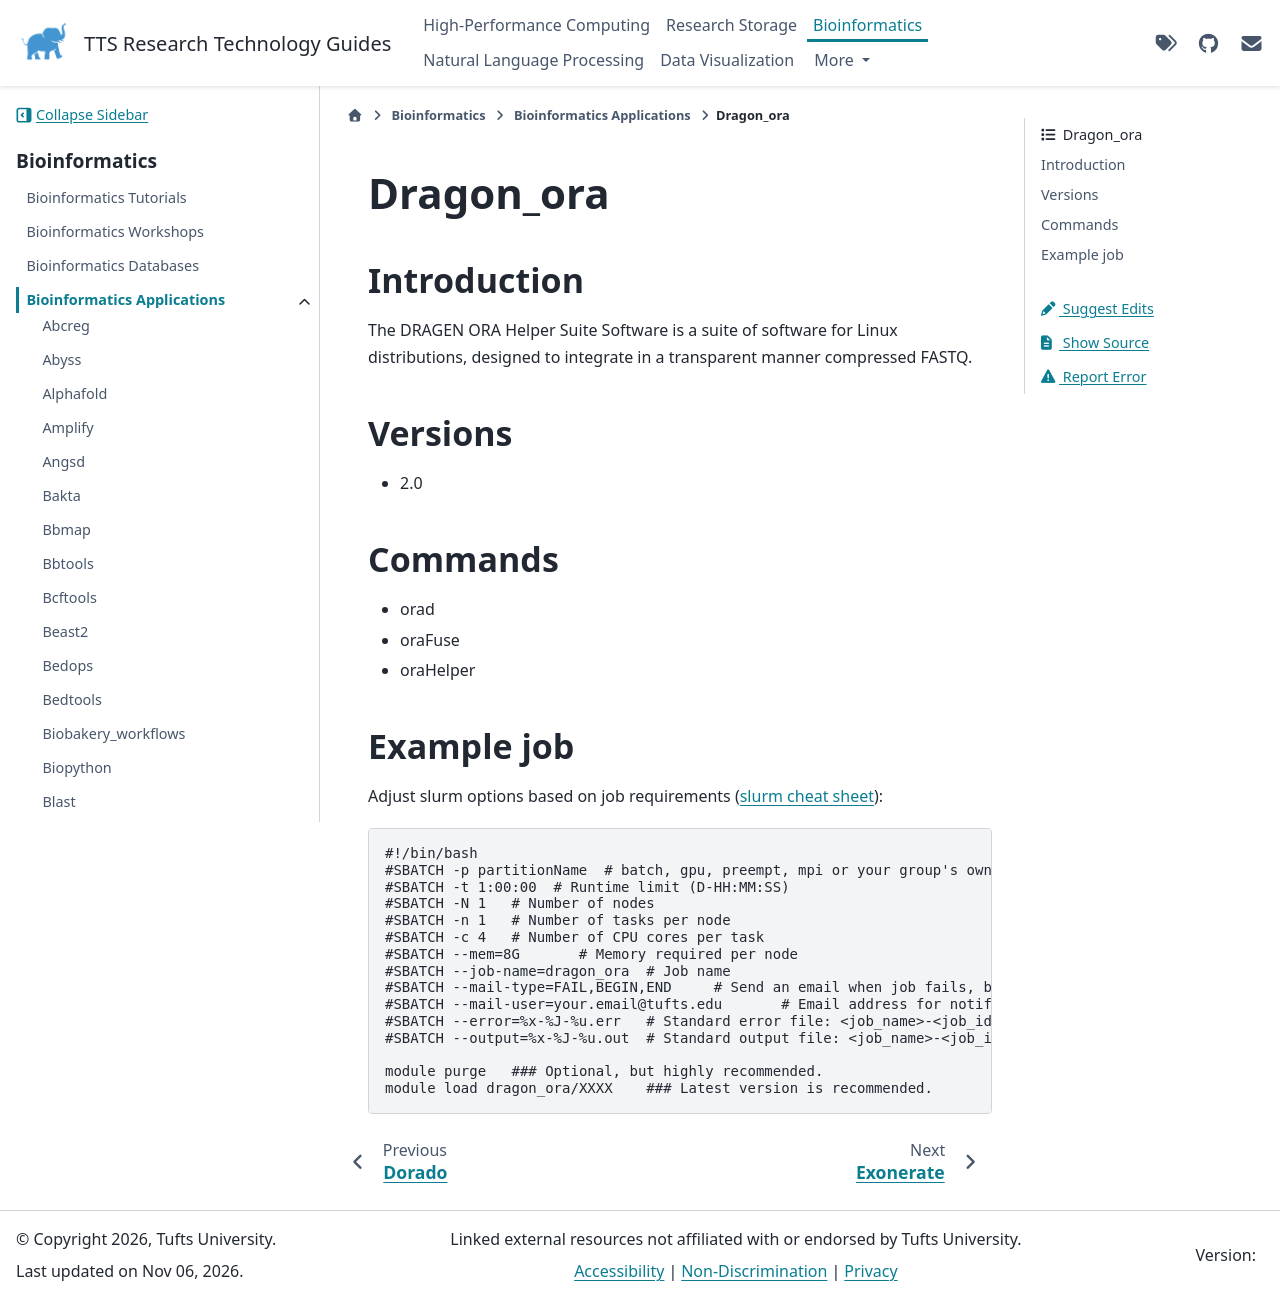

repository: TuftsRT/guides · page: bio/apps/dragon-ora.html · generator: sphinx

############
 Dragon_ora
############

**************
 Introduction
**************

The DRAGEN ORA Helper Suite Software is a suite of software for Linux
distributions, designed to integrate in a transparent manner compressed
FASTQ.

**********
 Versions
**********

-  2.0

**********
 Commands
**********

-  orad
-  oraFuse
-  oraHelper

*************
 Example job
*************

Adjust slurm options based on job requirements (`slurm cheat sheet
<https://slurm.schedmd.com/pdfs/summary.pdf>`_):

.. code::

   #!/bin/bash
   #SBATCH -p partitionName  # batch, gpu, preempt, mpi or your group's own partition
   #SBATCH -t 1:00:00  # Runtime limit (D-HH:MM:SS)
   #SBATCH -N 1   # Number of nodes
   #SBATCH -n 1   # Number of tasks per node
   #SBATCH -c 4   # Number of CPU cores per task
   #SBATCH --mem=8G       # Memory required per node
   #SBATCH --job-name=dragon_ora  # Job name
   #SBATCH --mail-type=FAIL,BEGIN,END     # Send an email when job fails, begins, and finishes
   #SBATCH --mail-user=your.email@tufts.edu       # Email address for notifications
   #SBATCH --error=%x-%J-%u.err   # Standard error file: <job_name>-<job_id>-<username>.err
   #SBATCH --output=%x-%J-%u.out  # Standard output file: <job_name>-<job_id>-<username>.out

   module purge   ### Optional, but highly recommended.
   module load dragon_ora/XXXX    ### Latest version is recommended.
